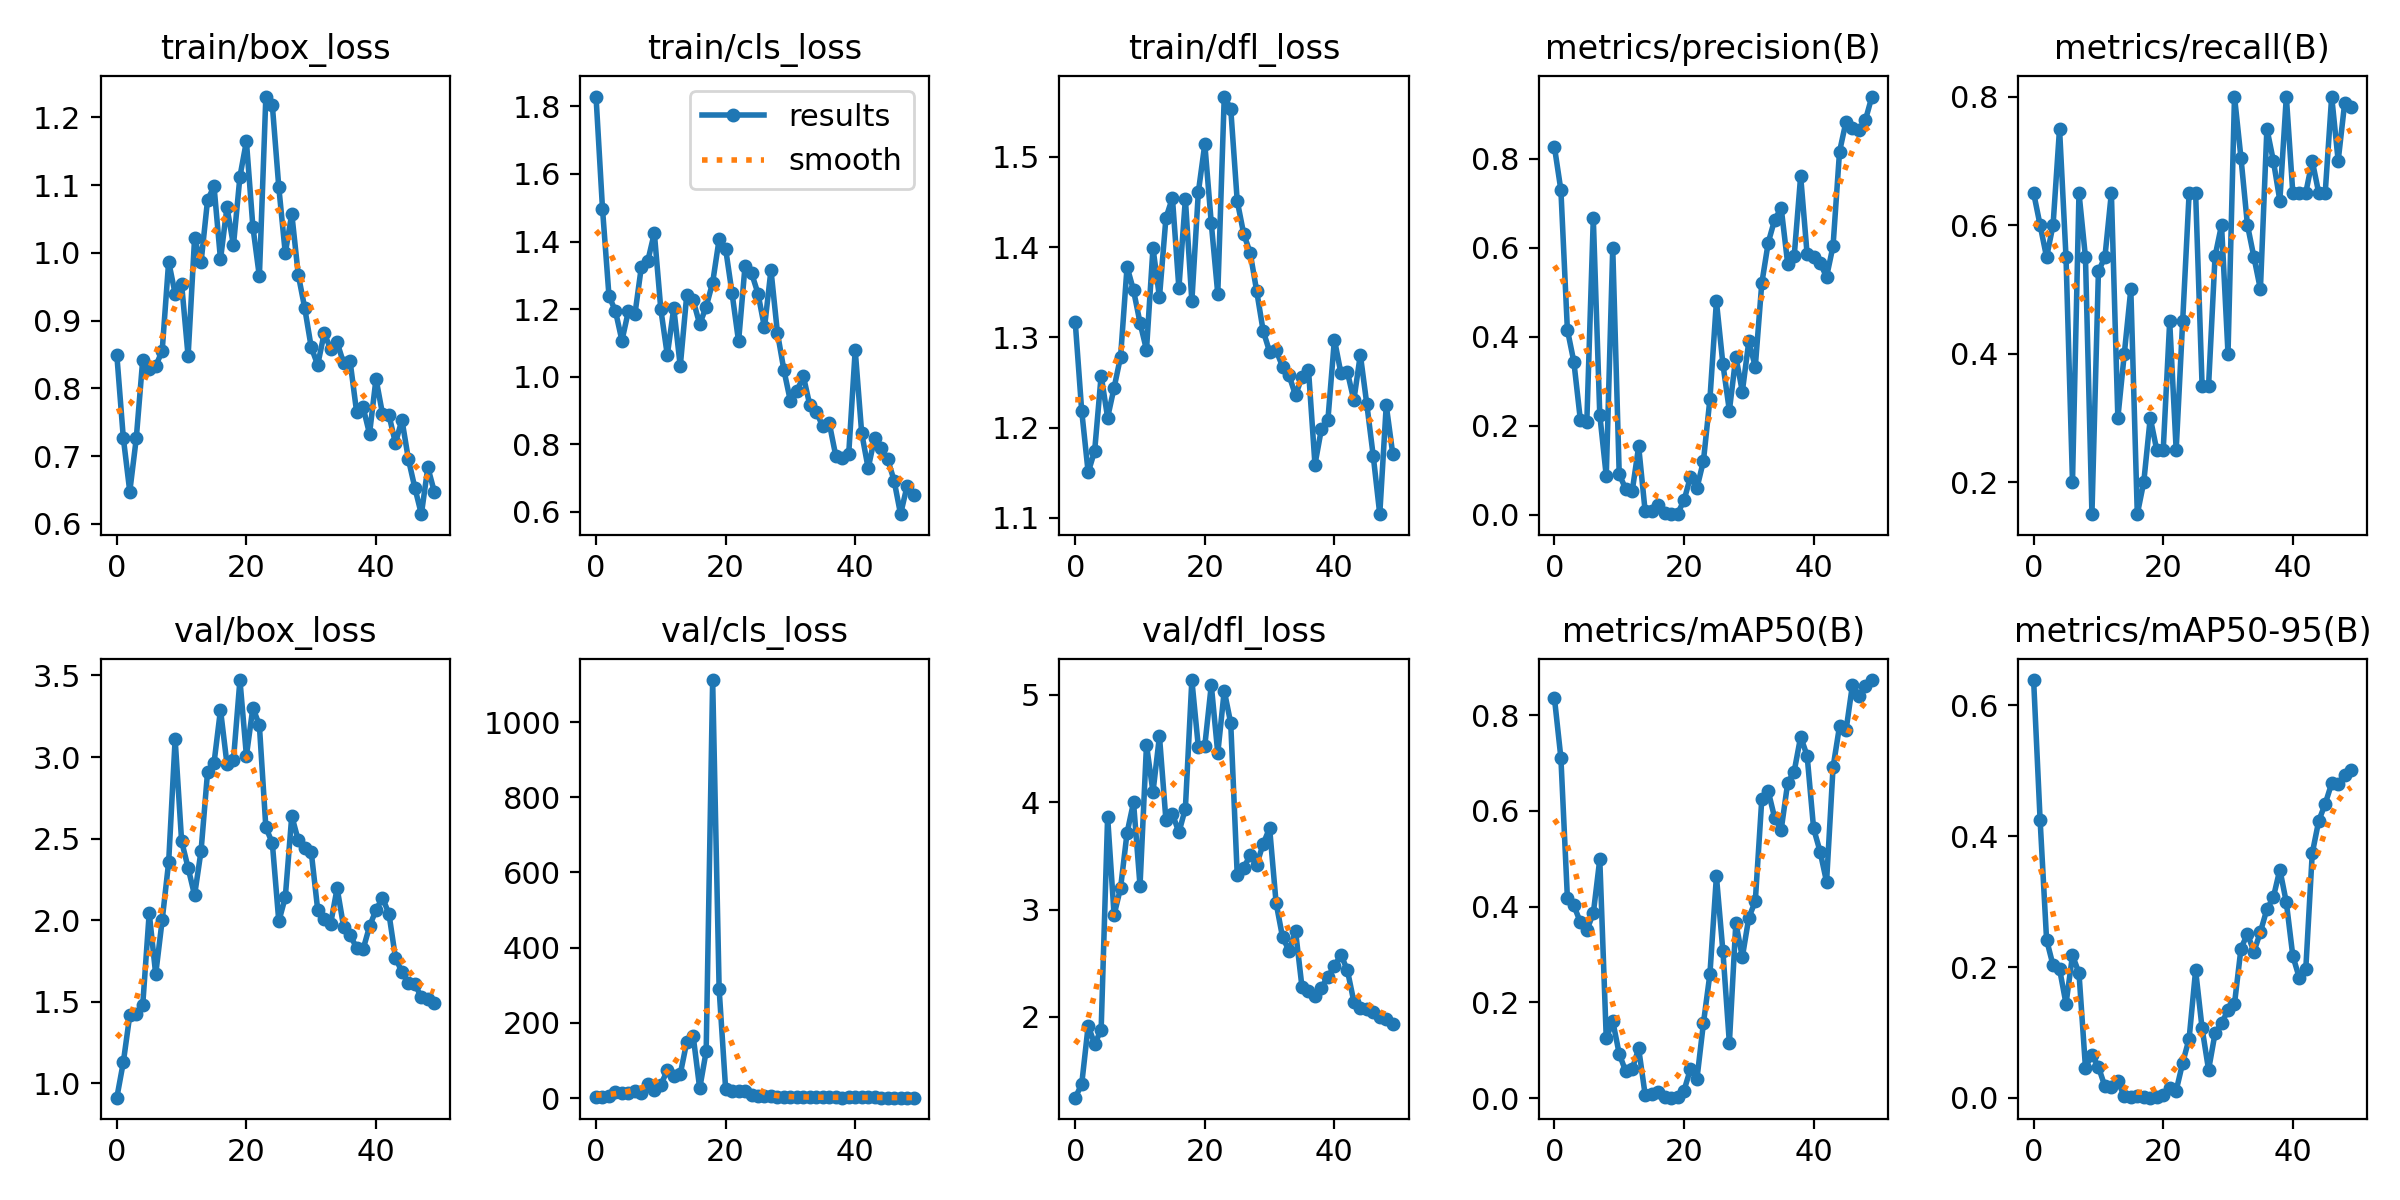

Source data for this figure (header and first rows):
epoch, train/box_loss, train/cls_loss, train/dfl_loss, metrics/precision(B), metrics/recall(B), metrics/mAP50(B), metrics/mAP50-95(B), val/box_loss, val/cls_loss, val/dfl_loss, lr/pg0, lr/pg1, lr/pg2
0, 0.8495, 1.829, 1.317, 0.8269, 0.65, 0.8362, 0.6388, 0.9129, 3.468, 1.247, 6.668e-05, 6.668e-05, 6.668e-05
1, 0.7272, 1.497, 1.218, 0.7295, 0.6, 0.7107, 0.4251, 1.129, 2.51, 1.372, 0.0001471, 0.0001471, 0.0001471
2, 0.6477, 1.239, 1.15, 0.4161, 0.55, 0.4192, 0.2418, 1.418, 6.351, 1.917, 0.0002241, 0.0002241, 0.0002241
3, 0.7261, 1.194, 1.174, 0.344, 0.6, 0.4027, 0.2026, 1.424, 15.98, 1.748, 0.0002979, 0.0002979, 0.0002979
4, 0.8425, 1.107, 1.258, 0.2136, 0.75, 0.3676, 0.1971, 1.482, 13.11, 1.879, 0.0003684, 0.0003684, 0.0003684
5, 0.8282, 1.194, 1.211, 0.209, 0.55, 0.3516, 0.1439, 2.045, 13.45, 3.864, 0.0004356, 0.0004356, 0.0004356
6, 0.8328, 1.184, 1.244, 0.6667, 0.2, 0.3859, 0.2179, 1.669, 19.81, 2.95, 0.0004995, 0.0004995, 0.0004995
7, 0.8555, 1.326, 1.278, 0.225, 0.65, 0.4991, 0.191, 2.001, 14.69, 3.202, 0.00056, 0.00056, 0.00056
8, 0.9871, 1.343, 1.378, 0.08708, 0.55, 0.125, 0.04631, 2.356, 38.3, 3.715, 0.0006173, 0.0006173, 0.0006173
9, 0.9396, 1.425, 1.352, 0.6, 0.15, 0.1611, 0.0662, 3.109, 21.66, 3.999, 0.0006713, 0.0006713, 0.0006713
10, 0.9541, 1.2, 1.316, 0.09138, 0.5281, 0.09262, 0.04745, 2.484, 35.2, 3.222, 0.0007219, 0.0007219, 0.0007219
11, 0.8476, 1.064, 1.286, 0.058, 0.55, 0.05619, 0.01767, 2.321, 73.74, 4.536, 0.0007693, 0.0007693, 0.0007693
12, 1.021, 1.203, 1.399, 0.05258, 0.65, 0.06062, 0.01663, 2.153, 58.93, 4.095, 0.0008134, 0.0008134, 0.0008134
13, 0.986, 1.031, 1.344, 0.1538, 0.3, 0.1038, 0.02512, 2.425, 63.72, 4.616, 0.0008542, 0.0008542, 0.0008542
14, 1.078, 1.241, 1.432, 0.00819, 0.4, 0.00731, 0.00236, 2.906, 149, 3.834, 0.0008916, 0.0008916, 0.0008916
15, 1.098, 1.226, 1.454, 0.00817, 0.5, 0.008, 0.00201, 2.963, 164.3, 3.893, 0.0009258, 0.0009258, 0.0009258
16, 0.9903, 1.155, 1.354, 0.02283, 0.15, 0.01239, 0.00296, 3.289, 25.6, 3.719, 0.0009567, 0.0009567, 0.0009567
17, 1.068, 1.207, 1.453, 0.00451, 0.2, 0.00197, 0.00066, 2.957, 124.5, 3.942, 0.0009842, 0.0009842, 0.0009842
18, 1.011, 1.278, 1.34, 0.00141, 0.3, 0.00104, 0.00034, 2.983, 1112, 5.139, 0.001009, 0.001009, 0.001009
19, 1.113, 1.407, 1.461, 0.00258, 0.25, 0.002, 0.00069, 3.471, 289.9, 4.517, 0.00103, 0.00103, 0.00103
20, 1.165, 1.379, 1.514, 0.03225, 0.25, 0.01594, 0.00516, 3.008, 25.26, 4.528, 0.001007, 0.001007, 0.001007
21, 1.038, 1.246, 1.426, 0.08569, 0.45, 0.0612, 0.01529, 3.302, 18.17, 5.093, 0.001007, 0.001007, 0.001007
22, 0.9652, 1.104, 1.348, 0.06017, 0.25, 0.04079, 0.01108, 3.194, 18.06, 4.457, 0.0009739, 0.0009739, 0.0009739
23, 1.231, 1.329, 1.567, 0.1213, 0.45, 0.157, 0.05337, 2.569, 19.34, 5.04, 0.0009409, 0.0009409, 0.0009409
24, 1.218, 1.307, 1.553, 0.2605, 0.65, 0.2597, 0.09072, 2.472, 9.525, 4.737, 0.0009078, 0.0009078, 0.0009078
25, 1.097, 1.246, 1.451, 0.4799, 0.65, 0.4636, 0.1952, 1.993, 4.51, 3.325, 0.0008748, 0.0008748, 0.0008748
26, 0.9995, 1.146, 1.415, 0.3389, 0.35, 0.3072, 0.1065, 2.141, 4.556, 3.392, 0.0008418, 0.0008418, 0.0008418
27, 1.058, 1.316, 1.394, 0.234, 0.35, 0.1149, 0.04282, 2.639, 5.376, 3.504, 0.0008088, 0.0008088, 0.0008088
28, 0.9678, 1.129, 1.351, 0.3554, 0.5514, 0.3663, 0.09875, 2.49, 4.147, 3.418, 0.0007758, 0.0007758, 0.0007758
29, 0.9185, 1.019, 1.307, 0.2767, 0.6, 0.2945, 0.1146, 2.441, 3.788, 3.611, 0.0007428, 0.0007428, 0.0007428
30, 0.8608, 0.9275, 1.284, 0.3897, 0.4, 0.3772, 0.1337, 2.42, 4.102, 3.76, 0.0007098, 0.0007098, 0.0007098
31, 0.8347, 0.9579, 1.286, 0.3327, 0.8, 0.4113, 0.1437, 2.064, 2.869, 3.063, 0.0006768, 0.0006768, 0.0006768
32, 0.8811, 1.001, 1.268, 0.5201, 0.7044, 0.6241, 0.2283, 2.005, 2.219, 2.742, 0.0006438, 0.0006438, 0.0006438
33, 0.8585, 0.9154, 1.258, 0.6119, 0.6, 0.6412, 0.2508, 1.979, 2.187, 2.618, 0.0006108, 0.0006108, 0.0006108
34, 0.8678, 0.896, 1.236, 0.6636, 0.55, 0.585, 0.2234, 2.196, 2.508, 2.801, 0.0005778, 0.0005778, 0.0005778
35, 0.8373, 0.8527, 1.256, 0.6893, 0.5, 0.5611, 0.2537, 1.96, 2.264, 2.276, 0.0005448, 0.0005448, 0.0005448
36, 0.8401, 0.8622, 1.264, 0.5642, 0.75, 0.6585, 0.2883, 1.907, 1.793, 2.244, 0.0005118, 0.0005118, 0.0005118
37, 0.7658, 0.7661, 1.159, 0.5805, 0.7, 0.6825, 0.3067, 1.833, 1.614, 2.192, 0.0004788, 0.0004788, 0.0004788
38, 0.7723, 0.7607, 1.199, 0.7612, 0.6381, 0.755, 0.3491, 1.821, 1.482, 2.273, 0.0004458, 0.0004458, 0.0004458
39, 0.7329, 0.7722, 1.209, 0.5853, 0.8, 0.7154, 0.2989, 1.962, 1.58, 2.376, 0.0004127, 0.0004127, 0.0004127
40, 0.8142, 1.079, 1.298, 0.5797, 0.65, 0.5634, 0.2172, 2.063, 1.875, 2.471, 0.0003797, 0.0003797, 0.0003797
41, 0.7625, 0.8331, 1.26, 0.5656, 0.65, 0.5153, 0.1836, 2.137, 2.001, 2.58, 0.0003467, 0.0003467, 0.0003467
42, 0.7606, 0.729, 1.262, 0.5349, 0.65, 0.4519, 0.1965, 2.039, 2.019, 2.436, 0.0003137, 0.0003137, 0.0003137
43, 0.719, 0.8194, 1.23, 0.604, 0.7, 0.6911, 0.3739, 1.771, 1.727, 2.142, 0.0002807, 0.0002807, 0.0002807
44, 0.7538, 0.7877, 1.281, 0.816, 0.65, 0.7771, 0.4235, 1.682, 1.404, 2.085, 0.0002477, 0.0002477, 0.0002477
45, 0.6955, 0.7564, 1.226, 0.8835, 0.65, 0.7683, 0.4496, 1.614, 1.206, 2.072, 0.0002147, 0.0002147, 0.0002147
46, 0.6531, 0.6928, 1.168, 0.8687, 0.8, 0.8639, 0.481, 1.609, 1.139, 2.048, 0.0001817, 0.0001817, 0.0001817
47, 0.6144, 0.5932, 1.104, 0.8649, 0.7, 0.8406, 0.4802, 1.528, 1.09, 2.003, 0.0001487, 0.0001487, 0.0001487
48, 0.6834, 0.6761, 1.225, 0.8875, 0.7894, 0.8613, 0.493, 1.515, 1.119, 1.982, 0.0001157, 0.0001157, 0.0001157
49, 0.6473, 0.6506, 1.171, 0.94, 0.7841, 0.8735, 0.502, 1.493, 1.124, 1.938, 8.2683e-05, 8.2683e-05, 8.2683e-05
